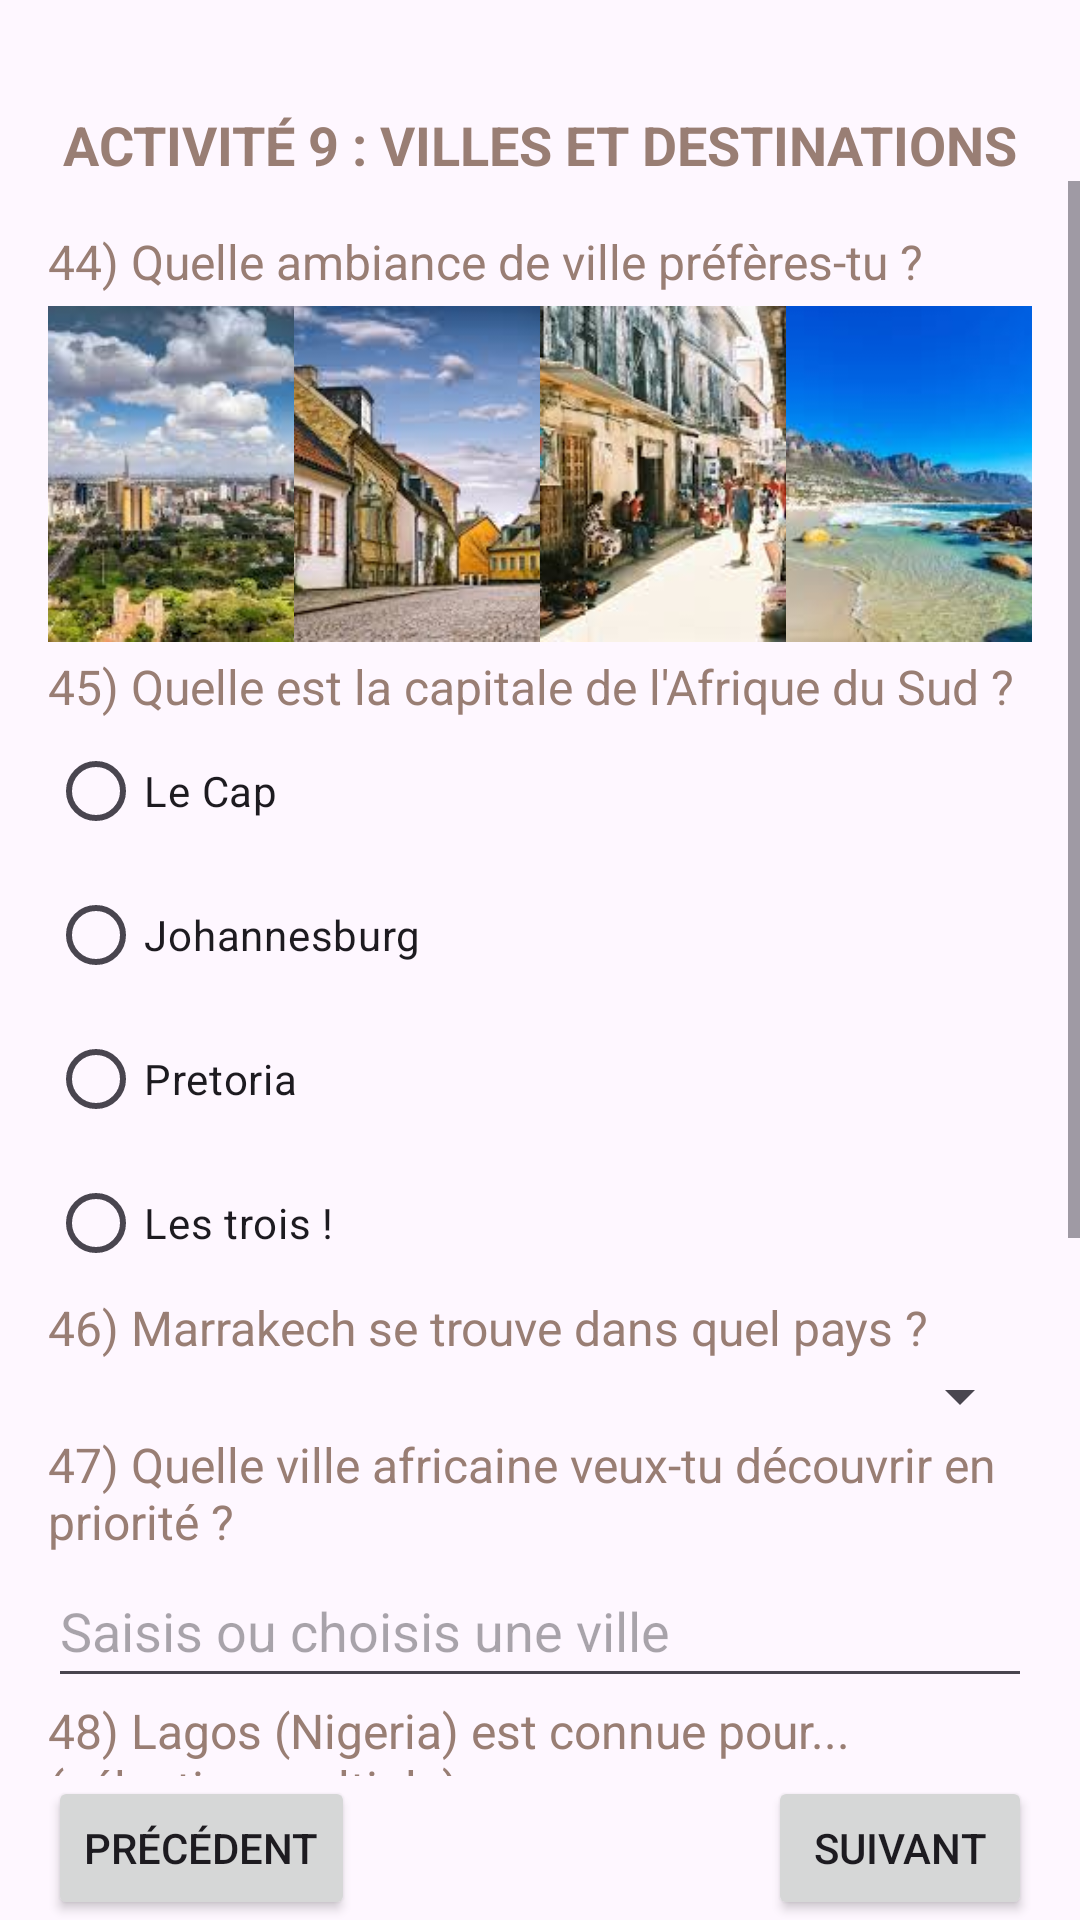

Android layout source for this screen:
<!-- AndroidManifest.xml: application theme Theme.DISSOU_GOMA_Project -->
<!-- res/layout/activity_9.xml -->
<?xml version="1.0" encoding="utf-8"?>
<androidx.constraintlayout.widget.ConstraintLayout
    xmlns:android="http://schemas.android.com/apk/res/android"
    xmlns:app="http://schemas.android.com/apk/res-auto"
    xmlns:tools="http://schemas.android.com/tools"
    android:id="@+id/main"
    android:layout_width="match_parent"
    android:layout_height="match_parent"
    tools:context=".Activity9">


    


    


    


    <TextView
        android:id="@+id/textViewTitle9"
        android:layout_width="wrap_content"
        android:layout_height="wrap_content"
        android:layout_marginTop="36dp"
        android:text="ACTIVITÉ 9 : VILLES ET DESTINATIONS"
        android:textAllCaps="true"
        android:textColor="#997E74"
        android:textSize="18sp"
        android:textStyle="bold"
        app:layout_constraintEnd_toEndOf="parent"
        app:layout_constraintStart_toStartOf="parent"
        app:layout_constraintTop_toTopOf="parent" />

    <Button
        android:id="@+id/button23"
        android:layout_width="wrap_content"
        android:layout_height="wrap_content"
        android:layout_marginEnd="16dp"
        android:text="Suivant"
        app:layout_constraintBaseline_toBaselineOf="@id/button16"
        app:layout_constraintEnd_toEndOf="parent" />

    <Button
        android:id="@+id/button16"
        android:layout_width="wrap_content"
        android:layout_height="wrap_content"
        android:layout_marginStart="16dp"
        android:text="Précédent"
        app:layout_constraintBottom_toBottomOf="parent"
        app:layout_constraintStart_toStartOf="parent"
        app:layout_constraintTop_toBottomOf="@id/scrollView9" />

    <ScrollView
        android:id="@+id/scrollView9"
        android:layout_width="0dp"
        android:layout_height="0dp"
        app:layout_constraintBottom_toTopOf="@id/button16"
        app:layout_constraintEnd_toEndOf="parent"
        app:layout_constraintStart_toStartOf="parent"
        app:layout_constraintTop_toBottomOf="@id/textViewTitle9">


        <LinearLayout
            android:layout_width="match_parent"
            android:layout_height="wrap_content"
            android:orientation="vertical"
            android:padding="16dp">


            
            <TextView
                android:layout_width="match_parent"
                android:layout_height="wrap_content"
                android:text="44) Quelle ambiance de ville préfères-tu ?"
                android:textColor="#997E74"
                android:textSize="16sp" />


            <LinearLayout
                android:layout_width="match_parent"
                android:layout_height="wrap_content"
                android:gravity="center"
                android:orientation="horizontal">


                <ImageButton
                    android:id="@+id/imgVilleModerne"
                    android:layout_width="0dp"
                    android:layout_height="120dp"
                    android:layout_weight="1"
                    android:background="@null"
                    android:clickable="true"
                    android:contentDescription="Ville animée et moderne"
                    android:focusable="true"
                    android:padding="4dp"
                    android:scaleType="centerCrop"
                    app:srcCompat="@drawable/ville_moderne" />

                <ImageButton
                    android:id="@+id/imgVilleHistorique"
                    android:layout_width="0dp"
                    android:layout_height="120dp"
                    android:layout_weight="1"
                    android:background="@null"
                    android:clickable="true"
                    android:contentDescription="Ville historique"
                    android:focusable="true"
                    android:padding="4dp"
                    android:scaleType="centerCrop"
                    app:srcCompat="@drawable/ville_historique" />

                <ImageButton
                    android:id="@+id/imgVilleCulturelle"
                    android:layout_width="0dp"
                    android:layout_height="120dp"
                    android:layout_weight="1"
                    android:background="@null"
                    android:clickable="true"
                    android:contentDescription="Ville culturelle"
                    android:focusable="true"
                    android:padding="4dp"
                    android:scaleType="centerCrop"
                    app:srcCompat="@drawable/ville_culturelle" />

                <ImageButton
                    android:id="@+id/imgVilleBalneaire"
                    android:layout_width="0dp"
                    android:layout_height="120dp"
                    android:layout_weight="1"
                    android:background="@null"
                    android:clickable="true"
                    android:contentDescription="Ville balnéaire"
                    android:focusable="true"
                    android:padding="4dp"
                    android:scaleType="centerCrop"
                    app:srcCompat="@drawable/ville_balneaire" />

            </LinearLayout>


            
            <TextView
                android:layout_width="match_parent"
                android:layout_height="wrap_content"
                android:text="45) Quelle est la capitale de l'Afrique du Sud ?"
                android:textColor="#997E74"
                android:textSize="16sp" />


            <RadioGroup
                android:id="@+id/radioGroupCapitale"
                android:layout_width="match_parent"
                android:layout_height="wrap_content">


                <RadioButton
                    android:id="@+id/rbCap"
                    android:layout_width="match_parent"
                    android:layout_height="wrap_content"
                    android:text="Le Cap" />


                <RadioButton
                    android:id="@+id/rbJohannesburg"
                    android:layout_width="match_parent"
                    android:layout_height="wrap_content"
                    android:text="Johannesburg" />


                <RadioButton
                    android:id="@+id/rbPretoria"
                    android:layout_width="match_parent"
                    android:layout_height="wrap_content"
                    android:text="Pretoria" />


                <RadioButton
                    android:id="@+id/rbTrois"
                    android:layout_width="match_parent"
                    android:layout_height="wrap_content"
                    android:text="Les trois !" />
            </RadioGroup>


            
            <TextView
                android:layout_width="match_parent"
                android:layout_height="wrap_content"
                android:text="46) Marrakech se trouve dans quel pays ?"
                android:textColor="#997E74"
                android:textSize="16sp" />


            <Spinner
                android:id="@+id/spinnerMarrakech"
                android:layout_width="match_parent"
                android:layout_height="wrap_content" />


            
            <TextView
                android:layout_width="match_parent"
                android:layout_height="wrap_content"
                android:text="47) Quelle ville africaine veux-tu découvrir en priorité ?"
                android:textColor="#997E74"
                android:textSize="16sp" />


            <AutoCompleteTextView
                android:id="@+id/autoVille"
                android:layout_width="match_parent"
                android:layout_height="wrap_content"
                android:hint="Saisis ou choisis une ville"
                android:minHeight="48dp" />


            
            <TextView
                android:layout_width="match_parent"
                android:layout_height="wrap_content"
                android:text="48) Lagos (Nigeria) est connue pour... (sélection multiple)"
                android:textColor="#997E74"
                android:textSize="16sp" />


            <CheckBox
                android:id="@+id/cbNollywood"
                android:layout_width="match_parent"
                android:layout_height="wrap_content"
                android:text="Son industrie du cinéma (Nollywood)" />

            <CheckBox
                android:id="@+id/cbAfrobeat"
                android:layout_width="match_parent"
                android:layout_height="wrap_content"
                android:text="Sa musique Afrobeat" />

            <CheckBox
                android:id="@+id/cbPlages"
                android:layout_width="match_parent"
                android:layout_height="wrap_content"
                android:text="Ses plages" />

            <CheckBox
                android:id="@+id/cbEconomie"
                android:layout_width="match_parent"
                android:layout_height="wrap_content"
                android:text="Son économie dynamique" />

            <CheckBox
                android:id="@+id/cbGastronomie"
                android:layout_width="match_parent"
                android:layout_height="wrap_content"
                android:text="Sa gastronomie" />
        </LinearLayout>
    </ScrollView>

</androidx.constraintlayout.widget.ConstraintLayout>
<!-- resources referenced by this layout -->
<resources>
  <!-- drawable ville_balneaire: jpg bitmap (drawable, 7866 bytes) -->
  <!-- drawable ville_culturelle: jpg bitmap (drawable, 14639 bytes) -->
  <!-- drawable ville_historique: jpg bitmap (drawable, 12648 bytes) -->
  <!-- drawable ville_moderne: jpg bitmap (drawable, 12380 bytes) -->
  <style name="Theme.DISSOU_GOMA_Project" parent="Base.Theme.DISSOU_GOMA_Project" />
  <style name="Base.Theme.DISSOU_GOMA_Project" parent="Theme.Material3.DayNight.NoActionBar">
          
          
      </style>
</resources>
